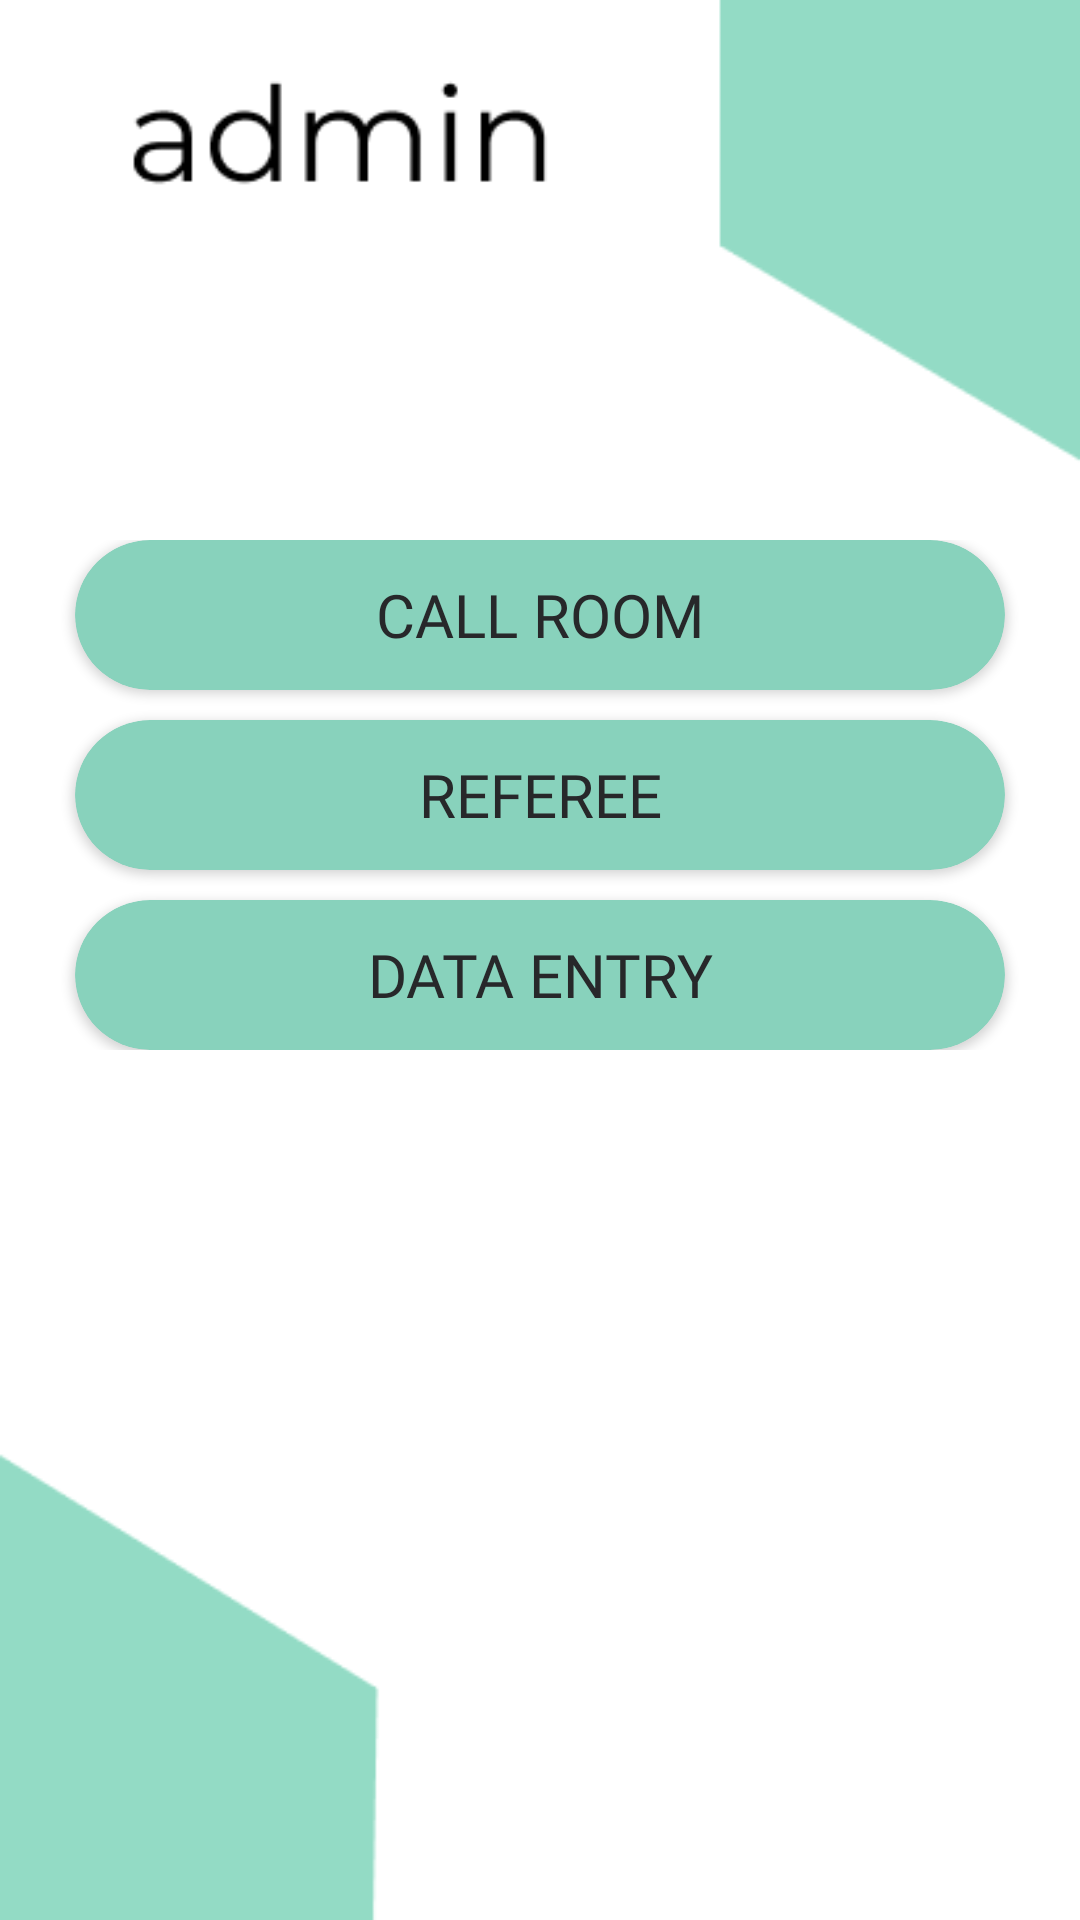

Layout XML and referenced resources for this Android screen:
<!-- AndroidManifest.xml: application theme Theme.Hsports -->
<!-- res/layout/activity_admin.xml -->
<?xml version="1.0" encoding="utf-8"?>
<LinearLayout xmlns:android="http://schemas.android.com/apk/res/android"
    xmlns:app="http://schemas.android.com/apk/res-auto"
    xmlns:tools="http://schemas.android.com/tools"
    android:layout_width="match_parent"
    android:layout_height="match_parent"
    android:orientation="vertical"
    tools:context=".Admin"
    android:background="@drawable/adminbg"

    >





    <ScrollView
        android:layout_width="match_parent"
        android:layout_height="wrap_content">
    <LinearLayout
        android:layout_width="match_parent"
        android:layout_height="wrap_content"
        android:padding="10dp"
        android:orientation="vertical"
        android:layout_marginTop="170dp">


        <androidx.cardview.widget.CardView
            android:id="@+id/activity_admin_call_room"
            android:layout_width="310dp"
            android:layout_height="50dp"
            app:cardCornerRadius="71dp"
            android:backgroundTint="@color/green_shade"
            android:layout_marginBottom="10dp"
            android:layout_gravity="center">
            <TextView
                android:layout_width="match_parent"
                android:layout_height="50dp"
                android:text="CALL ROOM"
                android:textSize="20sp"
                android:textColor="@color/black"
                android:fontFamily="@font/montserrat_regular"
                android:gravity="center">
            </TextView>
        </androidx.cardview.widget.CardView>



            <androidx.recyclerview.widget.RecyclerView
                android:id="@+id/activity_admin_call_room_recycler_view"
                android:layout_width="300dp"
                android:layout_height="wrap_content"
                android:layout_gravity="center"
                tools:listitem="@layout/card_view_" />




        <androidx.cardview.widget.CardView
            android:id="@+id/activity_admin_referee"
            android:layout_width="310dp"
            android:layout_height="50dp"
            app:cardCornerRadius="71dp"
            android:backgroundTint="@color/green_shade"
            android:layout_marginBottom="10dp"
            android:layout_gravity="center">
            <TextView
                android:layout_width="match_parent"
                android:layout_height="50dp"
                android:text="REFEREE"
                android:textSize="20sp"
                android:textColor="@color/black"
                android:fontFamily="@font/montserrat_regular"
                android:gravity="center">
            </TextView>
        </androidx.cardview.widget.CardView>


            <androidx.recyclerview.widget.RecyclerView
                android:id="@+id/activity_admin_referee_recycler_view"
                android:layout_width="300dp"
                android:layout_height="wrap_content"
                android:layout_gravity="center"
                tools:listitem="@layout/card_view_" />





        <androidx.cardview.widget.CardView
            android:id="@+id/activity_admin_data_entry"
            android:layout_width="310dp"
            android:layout_height="50dp"
            app:cardCornerRadius="71dp"
            android:backgroundTint="@color/green_shade"
            android:layout_gravity="center">
            <TextView
                android:layout_width="match_parent"
                android:layout_height="50dp"
                android:text="DATA ENTRY"
                android:textSize="20sp"
                android:textColor="@color/black"
                android:fontFamily="@font/montserrat_regular"
                android:gravity="center">
            </TextView>
        </androidx.cardview.widget.CardView>


            <androidx.recyclerview.widget.RecyclerView
                android:id="@+id/activity_admin_data_entry_recycler_view"
                android:layout_width="300dp"
                android:layout_height="wrap_content"
                android:layout_gravity="center"
                tools:listitem="@layout/card_view_" />



    </LinearLayout>
    </ScrollView>

</LinearLayout>
<!-- res/layout/card_view_.xml (included above) -->
<?xml version="1.0" encoding="utf-8"?>
<androidx.cardview.widget.CardView xmlns:android="http://schemas.android.com/apk/res/android"
    xmlns:app="http://schemas.android.com/apk/res-auto"
    android:layout_width="match_parent"
    android:layout_height="wrap_content"
    android:layout_margin="10dp"
    app:cardElevation="6dp">

    <TextView
        android:id="@+id/card_view_name"
        android:layout_width="match_parent"
        android:layout_height="wrap_content"
        android:padding="10dp"
        android:text="Name"
        android:fontFamily="@font/montserrat_regular"
        android:textSize="20sp"
        />
</androidx.cardview.widget.CardView>
<!-- resources referenced by this layout -->
<resources>
  <color name="black">#27282A</color>
  <color name="green_shade">#88D2BC</color>
  <!-- drawable adminbg: png bitmap (drawable, 5779 bytes) -->
  <style name="Theme.Hsports" parent="Theme.MaterialComponents.Light.NoActionBar">
          
          <item name="colorPrimary">@color/black</item>
          <item name="colorPrimaryVariant">@color/purple_700</item>
          <item name="colorOnPrimary">@color/white</item>
          
          <item name="colorSecondary">@color/teal_200</item>
          <item name="colorSecondaryVariant">@color/teal_700</item>
          <item name="colorOnSecondary">@color/black</item>
          
          <item name="android:statusBarColor" tools:targetApi="l">@color/black</item>
          
      </style>
  <color name="purple_700">#FF3700B3</color>
  <color name="white">#FFFFFFFF</color>
  <color name="teal_200">#FF03DAC5</color>
  <color name="teal_700">#FF018786</color>
</resources>
